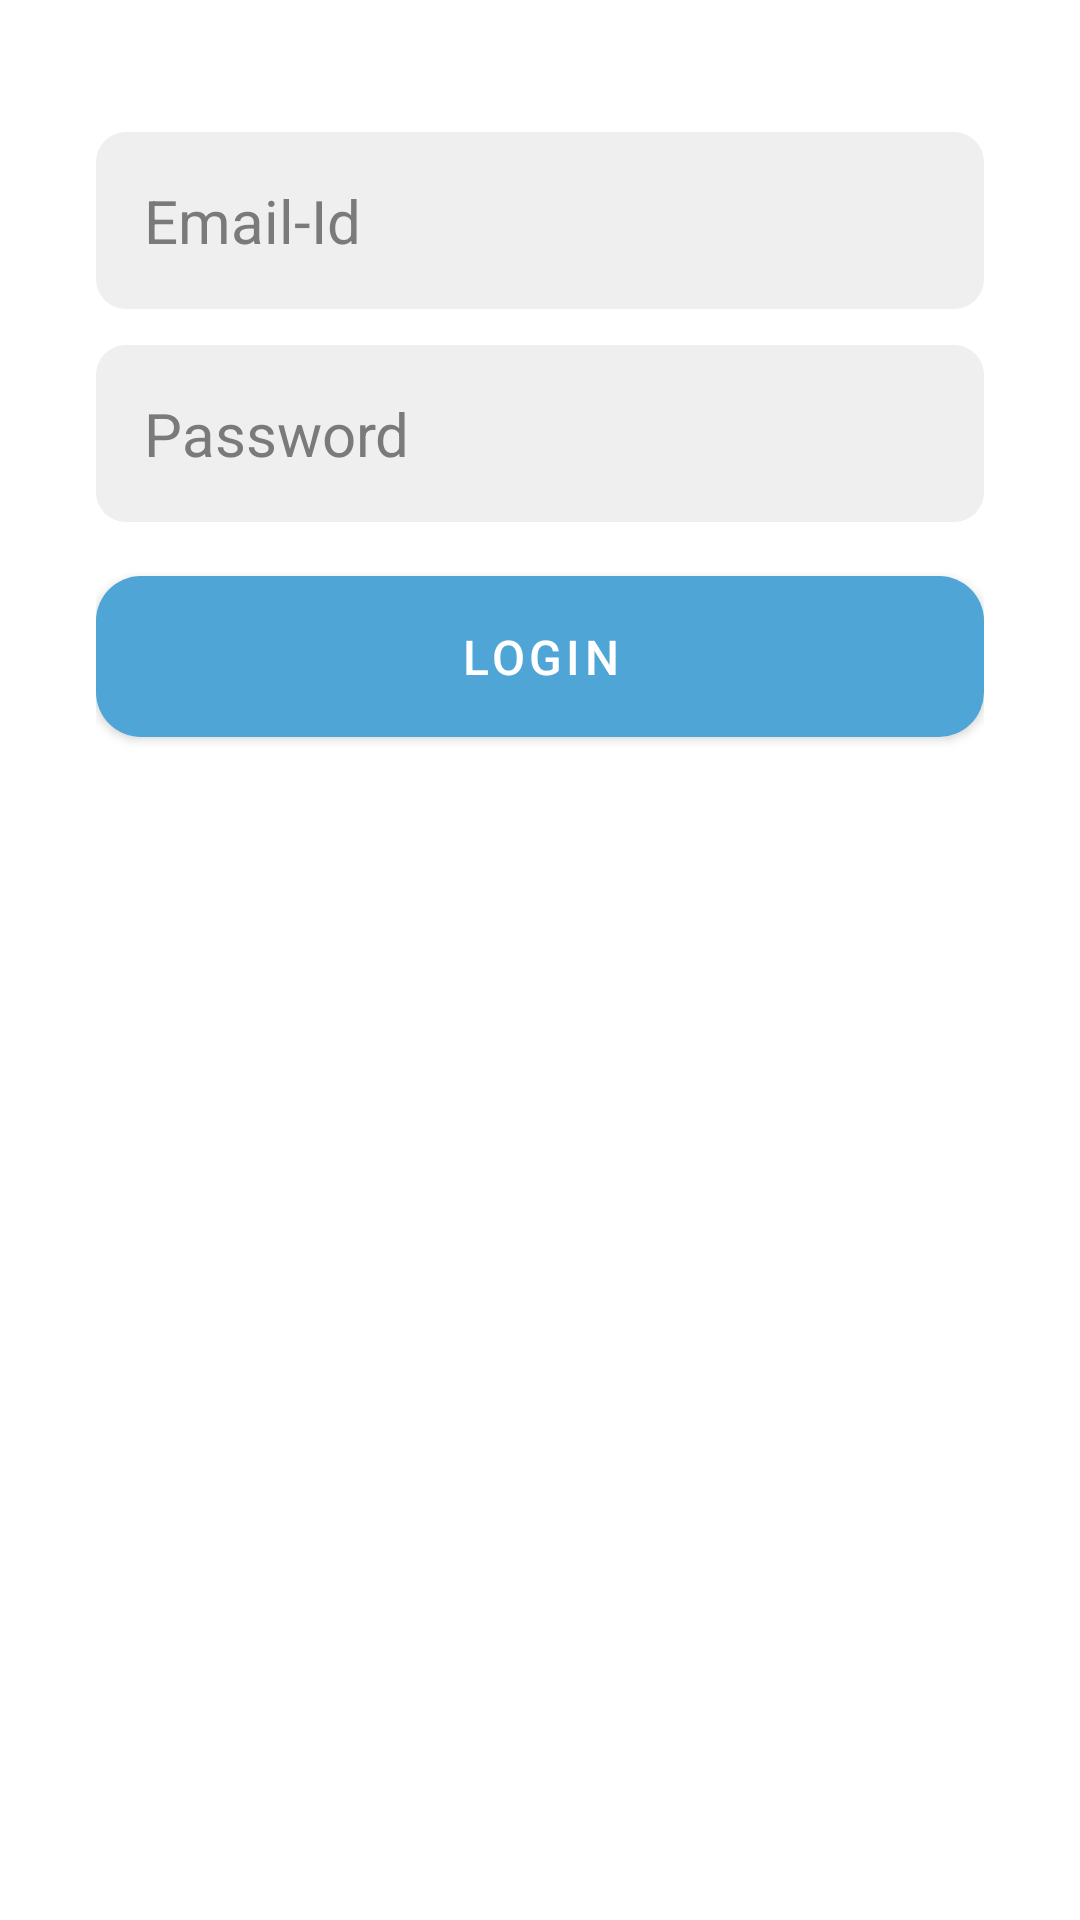

Write the Android layout XML for this screen, with the resource values it uses.
<!-- AndroidManifest.xml: application theme Theme.MOTA -->
<!-- res/layout/fragment_admin.xml -->
<?xml version="1.0" encoding="utf-8"?>
<FrameLayout xmlns:android="http://schemas.android.com/apk/res/android"
    xmlns:tools="http://schemas.android.com/tools"
    android:layout_width="match_parent"
    android:layout_height="match_parent"
    xmlns:app="http://schemas.android.com/apk/res-auto"
    tools:context=".Fragments.Admin">

    <LinearLayout
        android:id="@+id/form_content"
        android:layout_width="match_parent"
        android:layout_height="wrap_content"
        android:layout_below="@+id/tabLayout"
        android:layout_marginVertical="32dp"
        android:layout_marginLeft="32dp"
        android:layout_marginRight="32dp"
        android:orientation="vertical">

        <EditText
            android:id="@+id/email_admin_edit_text"
            android:layout_width="match_parent"
            android:layout_height="wrap_content"
            android:layout_marginTop="12dp"
            android:background="@drawable/rounded"
            android:hint="Email-Id"
            android:textColor="@color/black"
            android:textColorHint="#7A7A7A"
            android:inputType="textEmailAddress"
            android:padding="16dp"
            android:textSize="20sp"/>
        <EditText
            android:id="@+id/password_admin_edit_text"
            android:layout_width="match_parent"
            android:layout_height="wrap_content"
            android:layout_marginTop="12dp"
            android:background="@drawable/rounded"
            android:hint="Password"
            android:textColor="@color/black"
            android:textColorHint="#7A7A7A"
            android:inputType="textPassword"
            android:padding="16dp"
            android:textSize="20sp" />

        <com.google.android.material.button.MaterialButton
            android:id="@+id/login_admin_button"
            android:layout_width="match_parent"
            android:layout_height="wrap_content"
            android:layout_marginTop="12dp"
            android:text="Login"
            android:textSize="16sp"
            android:padding="16dp"
            app:cornerRadius="15dp" />
        <ProgressBar
            android:id="@+id/progress_admin_bar"
            android:layout_width="30dp"
            android:layout_height="30dp"
            android:layout_gravity="center"
            android:layout_marginTop="12dp"
            android:visibility="gone"/>
    </LinearLayout>
</FrameLayout>
<!-- resources referenced by this layout -->
<resources>
  <color name="black">#FF000000</color>
  <!-- drawable rounded (drawable) -->
  <?xml version="1.0" encoding="utf-8"?>
  <shape xmlns:android="http://schemas.android.com/apk/res/android"
      android:shape="rectangle">
      <corners android:radius="10dp"/>
      <solid android:color="#F0EFEF"/>
  </shape>
  <style name="Theme.MOTA" parent="Theme.MaterialComponents.DayNight.NoActionBar">
          
          <item name="colorPrimary">@color/my_color</item>
          <item name="colorPrimaryVariant">@color/my_color</item>
          <item name="colorOnPrimary">@color/white</item>
          
          <item name="colorSecondary">@color/teal_200</item>
          <item name="colorSecondaryVariant">@color/teal_700</item>
          <item name="colorOnSecondary">@color/white</item>
          
          <item name="android:statusBarColor">?attr/colorPrimaryVariant</item>
          
      </style>
  <color name="my_color">#4EA5D6</color>
  <color name="white">#FFFFFFFF</color>
  <color name="teal_200">#FF03DAC5</color>
  <color name="teal_700">#FF018786</color>
</resources>
